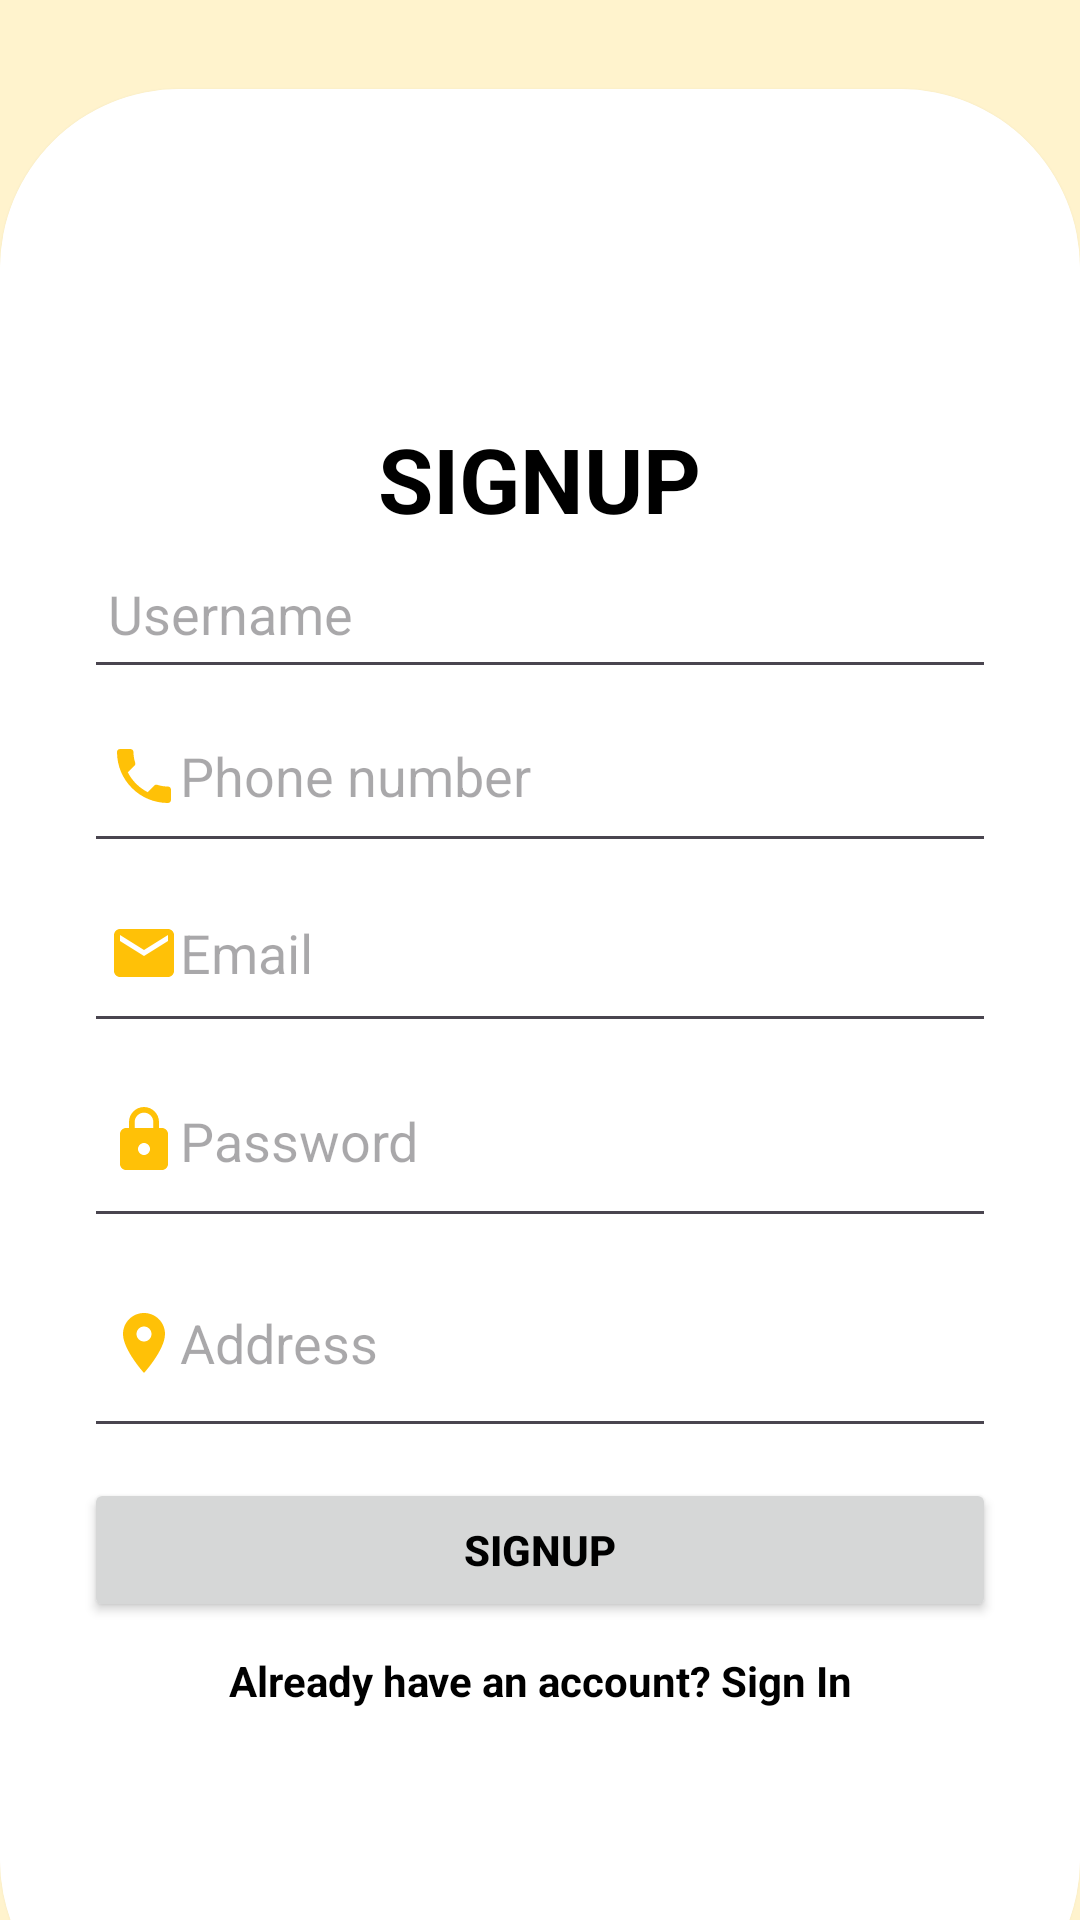

The Android layout XML behind this screen, and the referenced resources:
<!-- AndroidManifest.xml: application theme Theme.TwistyTails -->
<!-- res/layout/activity_signupadmin.xml -->
<?xml version="1.0" encoding="utf-8"?>
<LinearLayout xmlns:android="http://schemas.android.com/apk/res/android"
    xmlns:app="http://schemas.android.com/apk/res-auto"
    xmlns:tools="http://schemas.android.com/tools"
    android:layout_width="match_parent"
    android:layout_height="match_parent"
    android:background="@color/lightorange"
    android:baselineAligned="true"
    android:orientation="vertical"
    android:visibility="visible"
    tools:context=".CustomerRegisterActivity"
    tools:visibility="visible">

    <RelativeLayout
        android:layout_width="match_parent"
        android:layout_height="match_parent">

        <androidx.cardview.widget.CardView
            android:layout_width="match_parent"
            android:layout_height="650dp"
            android:layout_alignParentBottom="true"
            android:layout_marginBottom="-40dp"
            app:cardCornerRadius="60dp"
            android:padding="28dp">

            <LinearLayout
                android:layout_width="match_parent"
                android:layout_height="match_parent"
                android:gravity="center"
                android:orientation="vertical"
                android:padding="28dp"
                android:background="@color/white">

                <TextView
                    android:id="@+id/cu_adSign"
                    android:layout_width="wrap_content"
                    android:layout_height="wrap_content"
                    android:text="SIGNUP"
                    android:textColor="@color/black"
                    android:textSize="30dp"
                    android:textStyle="bold"/>

                <EditText
                    android:id="@+id/cu_reg_name"
                    android:layout_width="match_parent"
                    android:layout_height="50dp"
                    android:drawableLeft="@drawable/baseline_person_24"
                    android:hint="Username"
                    android:drawableTint="@color/orange"
                    android:padding="8dp"
                    android:textColor="@color/black"/>

                <EditText
                    android:id="@+id/cu_reg_phoneNo"
                    android:layout_width="match_parent"
                    android:layout_height="58dp"
                    android:drawableLeft="@drawable/baseline_local_phone_24"
                    android:hint="Phone number"
                    android:inputType="phone"
                    android:padding="8dp"/>

                <EditText
                    android:id="@+id/cu_reg_email"
                    android:layout_width="match_parent"
                    android:layout_height="60dp"
                    android:drawableLeft="@drawable/baseline_email_24"
                    android:hint="Email"
                    android:inputType="textEmailAddress"
                    android:padding="8dp"/>

                <EditText
                    android:id="@+id/cu_reg_password"
                    android:layout_width="match_parent"
                    android:layout_height="65dp"
                    android:drawableLeft="@drawable/baseline_lock_24"
                    android:hint="Password"
                    android:inputType="textPassword"
                    android:padding="8dp"/>

                <EditText
                    android:id="@+id/cu_reg_address"
                    android:layout_width="match_parent"
                    android:layout_height="70dp"
                    android:drawableLeft="@drawable/baseline_location_on_24"
                    android:hint="Address"
                    android:padding="8dp"/>

                <Button
                    android:id="@+id/cu_reg_btn"
                    android:layout_width="match_parent"
                    android:layout_height="wrap_content"
                    android:text="SIGNUP"
                    android:layout_marginTop="10dp"
                    android:gravity="center"
                    android:textColor="@color/black"
                    android:textStyle="bold"/>

                <TextView
                    android:id="@+id/cu_log_link_btn"
                    android:layout_width="match_parent"
                    android:layout_height="wrap_content"
                    android:text="Already have an account? Sign In"
                    android:layout_marginTop="10dp"
                    android:gravity="center"
                    android:textColor="@color/black"
                    android:textStyle="bold"/>

            </LinearLayout>

        </androidx.cardview.widget.CardView>

    </RelativeLayout>

</LinearLayout>
<!-- resources referenced by this layout -->
<resources>
  <color name="black">#FF000000</color>
  <color name="lightorange">#fff3cd</color>
  <color name="orange">#ffc107</color>
  <color name="white">#FFFFFFFF</color>
  <!-- drawable baseline_email_24 (drawable) -->
  <vector xmlns:android="http://schemas.android.com/apk/res/android" android:height="24dp" android:tint="#FFC107" android:viewportHeight="24" android:viewportWidth="24" android:width="24dp">
        
      <path android:fillColor="@android:color/white" android:pathData="M20,4L4,4c-1.1,0 -1.99,0.9 -1.99,2L2,18c0,1.1 0.9,2 2,2h16c1.1,0 2,-0.9 2,-2L22,6c0,-1.1 -0.9,-2 -2,-2zM20,8l-8,5 -8,-5L4,6l8,5 8,-5v2z"/>
      
  </vector>
  <!-- drawable baseline_local_phone_24 (drawable) -->
  <vector xmlns:android="http://schemas.android.com/apk/res/android" android:height="24dp" android:tint="#FFC107" android:viewportHeight="24" android:viewportWidth="24" android:width="24dp">
        
      <path android:fillColor="@android:color/white" android:pathData="M6.62,10.79c1.44,2.83 3.76,5.14 6.59,6.59l2.2,-2.2c0.27,-0.27 0.67,-0.36 1.02,-0.24 1.12,0.37 2.33,0.57 3.57,0.57 0.55,0 1,0.45 1,1V20c0,0.55 -0.45,1 -1,1 -9.39,0 -17,-7.61 -17,-17 0,-0.55 0.45,-1 1,-1h3.5c0.55,0 1,0.45 1,1 0,1.25 0.2,2.45 0.57,3.57 0.11,0.35 0.03,0.74 -0.25,1.02l-2.2,2.2z"/>
      
  </vector>
  <!-- drawable baseline_location_on_24 (drawable) -->
  <vector xmlns:android="http://schemas.android.com/apk/res/android" android:height="24dp" android:tint="#FFC107" android:viewportHeight="24" android:viewportWidth="24" android:width="24dp">
        
      <path android:fillColor="@android:color/white" android:pathData="M12,2C8.13,2 5,5.13 5,9c0,5.25 7,13 7,13s7,-7.75 7,-13c0,-3.87 -3.13,-7 -7,-7zM12,11.5c-1.38,0 -2.5,-1.12 -2.5,-2.5s1.12,-2.5 2.5,-2.5 2.5,1.12 2.5,2.5 -1.12,2.5 -2.5,2.5z"/>
      
  </vector>
  <!-- drawable baseline_lock_24 (drawable) -->
  <vector xmlns:android="http://schemas.android.com/apk/res/android" android:height="24dp" android:tint="#FFC107" android:viewportHeight="24" android:viewportWidth="24" android:width="24dp">
        
      <path android:fillColor="@android:color/white" android:pathData="M18,8h-1L17,6c0,-2.76 -2.24,-5 -5,-5S7,3.24 7,6v2L6,8c-1.1,0 -2,0.9 -2,2v10c0,1.1 0.9,2 2,2h12c1.1,0 2,-0.9 2,-2L20,10c0,-1.1 -0.9,-2 -2,-2zM12,17c-1.1,0 -2,-0.9 -2,-2s0.9,-2 2,-2 2,0.9 2,2 -0.9,2 -2,2zM15.1,8L8.9,8L8.9,6c0,-1.71 1.39,-3.1 3.1,-3.1 1.71,0 3.1,1.39 3.1,3.1v2z"/>
      
  </vector>
  <style name="Theme.TwistyTails" parent="Base.Theme.TwistyTails" />
  <style name="Base.Theme.TwistyTails" parent="Theme.Material3.DayNight.NoActionBar">
          
          
          <item name="colorPrimary">#ffc107</item>
      </style>
</resources>
